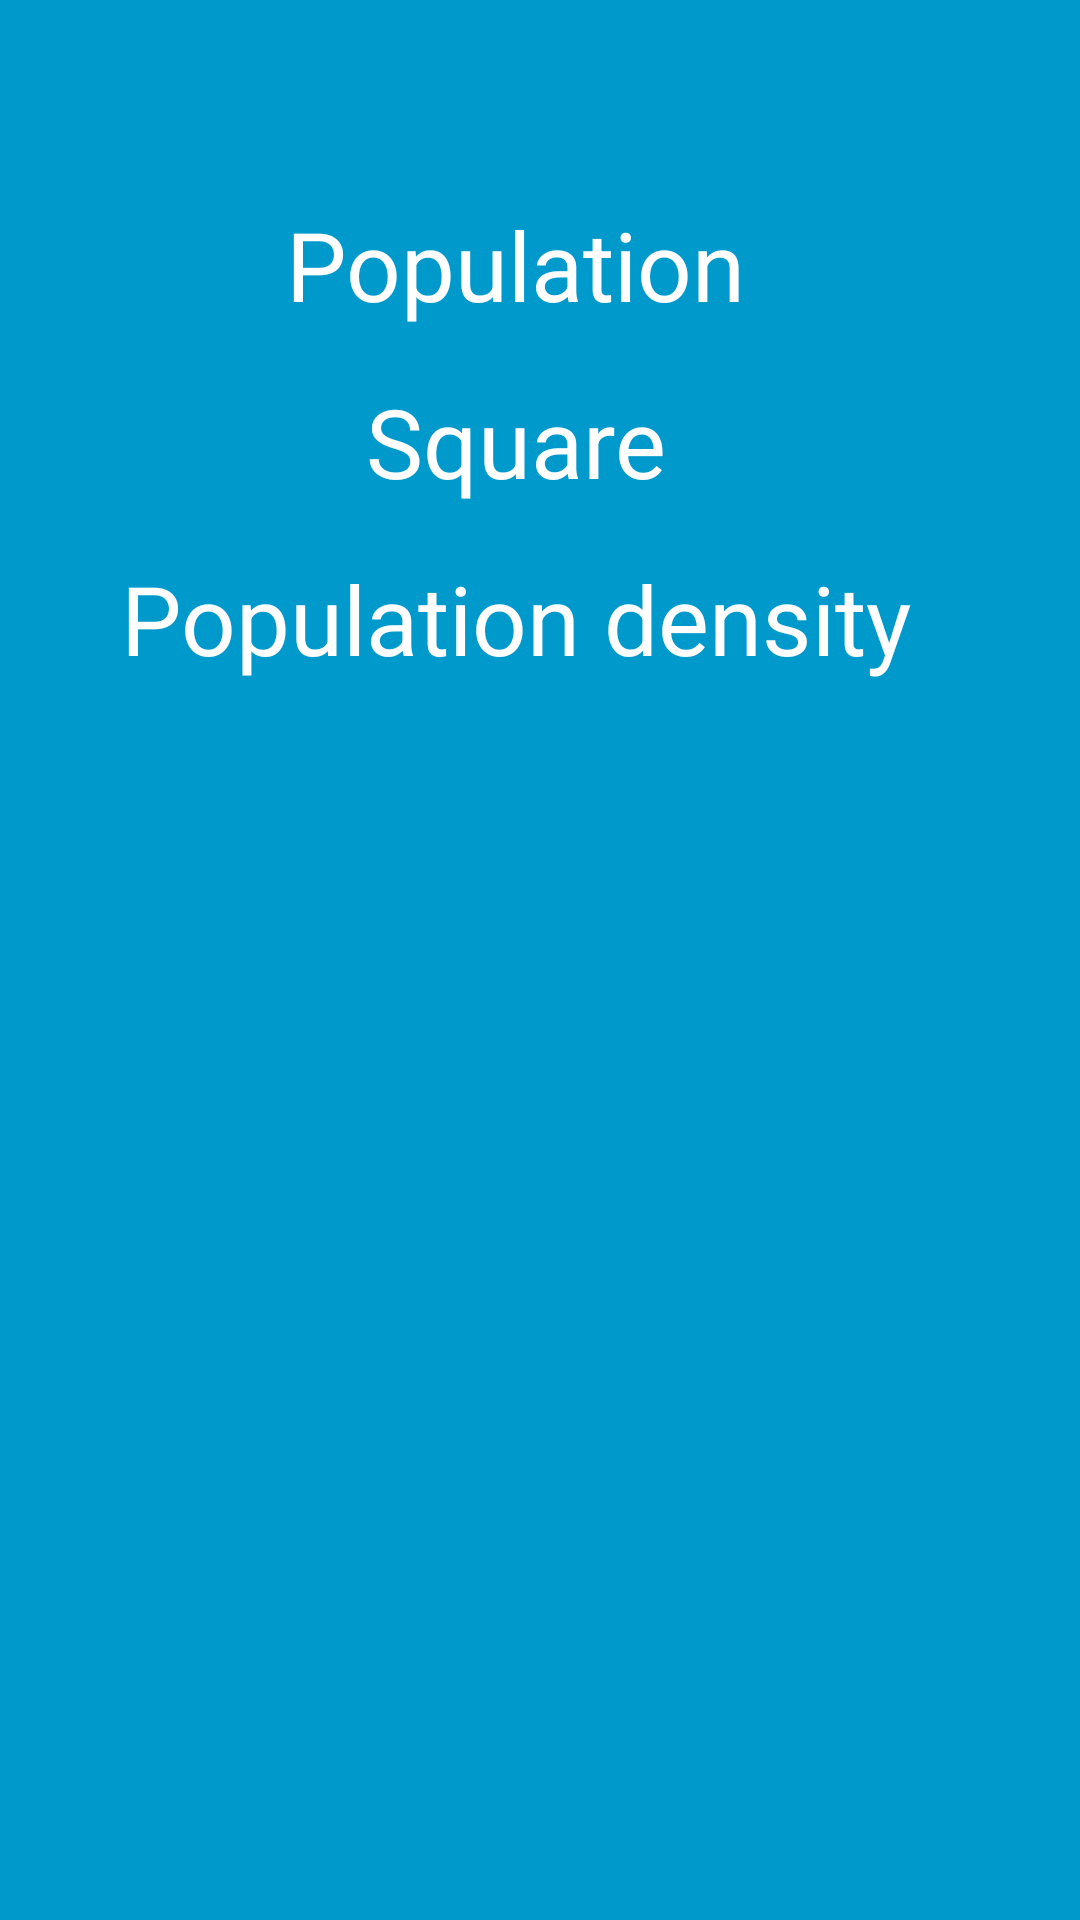

Write the Android layout XML for this screen, with the resource values it uses.
<!-- AndroidManifest.xml: application theme Theme.ZaetsViewPager -->
<!-- res/layout/pager_fragment.xml -->
<?xml version="1.0" encoding="utf-8"?>
<androidx.constraintlayout.widget.ConstraintLayout xmlns:android="http://schemas.android.com/apk/res/android"
    xmlns:app="http://schemas.android.com/apk/res-auto"
    android:background="@android:color/holo_blue_dark"
    android:layout_width="match_parent"
    android:layout_height="wrap_content"
    android:layout_margin="@dimen/fragment_padding">

    <androidx.appcompat.widget.AppCompatTextView
        android:id="@+id/tvName"
        android:layout_width="match_parent"
        android:layout_height="wrap_content"
        android:gravity="center"
        android:textSize="@dimen/title_text_size"
        android:textColor="@color/white"
        app:layout_constraintStart_toStartOf="parent"
        app:layout_constraintEnd_toEndOf="parent"
        app:layout_constraintTop_toTopOf="parent"/>

    <androidx.appcompat.widget.AppCompatTextView
        android:id="@+id/tvTextPopulation"
        android:layout_width="wrap_content"
        android:layout_height="wrap_content"
        android:text="@string/population"
        android:textSize="@dimen/body_text_size"
        android:textColor="@color/white"
        android:padding="@dimen/text_padding"
        app:layout_constraintHorizontal_chainStyle="packed"
        app:layout_constraintStart_toStartOf="parent"
        app:layout_constraintTop_toBottomOf="@id/tvName"
        app:layout_constraintEnd_toStartOf="@id/tvPopulation"/>

    <androidx.appcompat.widget.AppCompatTextView
        android:id="@+id/tvPopulation"
        android:layout_width="wrap_content"
        android:layout_height="wrap_content"
        android:textSize="@dimen/body_text_size"
        android:textColor="@color/white"
        android:padding="@dimen/text_padding"
        app:layout_constraintHorizontal_chainStyle="packed"
        app:layout_constraintStart_toEndOf="@id/tvTextPopulation"
        app:layout_constraintEnd_toEndOf="parent"
        app:layout_constraintTop_toTopOf="@id/tvTextPopulation"/>

    <androidx.appcompat.widget.AppCompatTextView
        android:id="@+id/tvTextSquare"
        android:layout_width="wrap_content"
        android:layout_height="wrap_content"
        android:text="@string/square"
        android:textSize="@dimen/body_text_size"
        android:textColor="@color/white"
        android:padding="@dimen/text_padding"
        app:layout_constraintHorizontal_chainStyle="packed"
        app:layout_constraintStart_toStartOf="parent"
        app:layout_constraintTop_toBottomOf="@id/tvTextPopulation"
        app:layout_constraintEnd_toStartOf="@id/tvSquare"/>

    <androidx.appcompat.widget.AppCompatTextView
        android:id="@+id/tvSquare"
        android:layout_width="wrap_content"
        android:layout_height="wrap_content"
        android:textSize="@dimen/body_text_size"
        android:textColor="@color/white"
        android:padding="@dimen/text_padding"
        app:layout_constraintHorizontal_chainStyle="packed"
        app:layout_constraintStart_toEndOf="@id/tvTextSquare"
        app:layout_constraintEnd_toEndOf="parent"
        app:layout_constraintTop_toTopOf="@id/tvTextSquare"/>

    <androidx.appcompat.widget.AppCompatTextView
        android:id="@+id/tvTextPopulationDensity"
        android:layout_width="wrap_content"
        android:layout_height="wrap_content"
        android:text="@string/population_density"
        android:textSize="@dimen/body_text_size"
        android:textColor="@color/white"
        android:padding="@dimen/text_padding"
        app:layout_constraintHorizontal_chainStyle="packed"
        app:layout_constraintStart_toStartOf="parent"
        app:layout_constraintTop_toBottomOf="@id/tvSquare"
        app:layout_constraintEnd_toStartOf="@id/tvPopulationDensity"/>

    <androidx.appcompat.widget.AppCompatTextView
        android:id="@+id/tvPopulationDensity"
        android:layout_width="wrap_content"
        android:layout_height="wrap_content"
        android:textSize="@dimen/body_text_size"
        android:textColor="@color/white"
        android:padding="@dimen/text_padding"
        app:layout_constraintHorizontal_chainStyle="packed"
        app:layout_constraintStart_toEndOf="@id/tvTextPopulationDensity"
        app:layout_constraintEnd_toEndOf="parent"
        app:layout_constraintTop_toTopOf="@id/tvTextPopulationDensity"/>

</androidx.constraintlayout.widget.ConstraintLayout>
<!-- resources referenced by this layout -->
<resources>
  <dimen name="body_text_size">32sp</dimen>
  <dimen name="fragment_padding">12dp</dimen>
  <dimen name="text_padding">8dp</dimen>
  <dimen name="title_text_size">44sp</dimen>
  <string name="population">Population</string>
  <string name="population_density">Population density</string>
  <string name="square">Square</string>
  <style name="Theme.ZaetsViewPager" parent="Theme.MaterialComponents.DayNight.DarkActionBar">
          
          <item name="colorPrimary">@color/purple_500</item>
          <item name="colorPrimaryVariant">@color/purple_700</item>
          <item name="colorOnPrimary">@color/white</item>
          
          <item name="colorSecondary">@color/teal_200</item>
          <item name="colorSecondaryVariant">@color/teal_700</item>
          <item name="colorOnSecondary">@color/black</item>
          
          <item name="android:statusBarColor" tools:targetApi="l">?attr/colorPrimaryVariant</item>
          
      </style>
  <!-- not gathered from this repository: default colours our renderer supplied (Android Studio template values) -->
  <color name="purple_500">#FF6200EE</color>
  <color name="purple_700">#FF3700B3</color>
  <color name="teal_200">#FF03DAC5</color>
  <color name="teal_700">#FF018786</color>
  <color name="black">#FF000000</color>
  <color name="white">#FFFFFFFF</color>
</resources>
